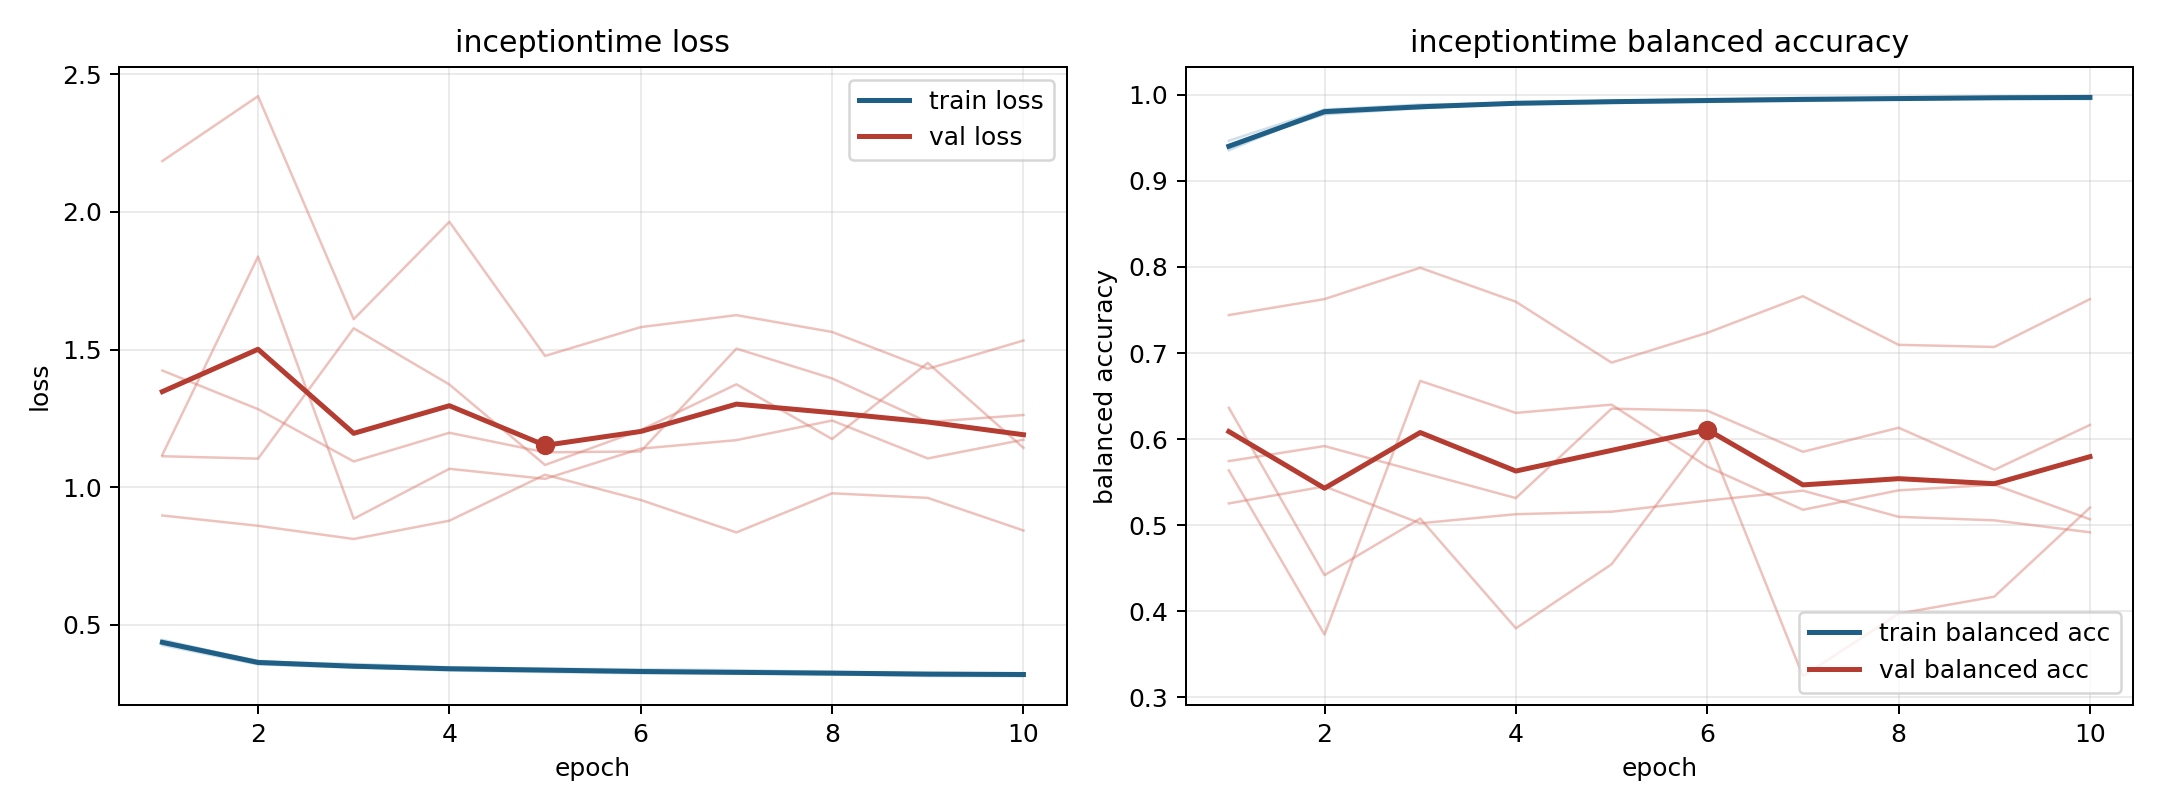

The table this chart was drawn from, first rows:
model, fold, epoch, train_loss, train_balanced_accuracy, val_loss, val_balanced_accuracy
inceptiontime, 1, 1, 0.4329, 0.9416, 1.112, 0.5745
inceptiontime, 1, 2, 0.3608, 0.9774, 1.103, 0.592
inceptiontime, 1, 3, 0.3459, 0.9844, 1.577, 0.5617
inceptiontime, 1, 4, 0.3336, 0.9909, 1.373, 0.5315
inceptiontime, 1, 5, 0.3281, 0.993, 1.081, 0.6354
inceptiontime, 1, 6, 0.3233, 0.994, 1.207, 0.6331
inceptiontime, 1, 7, 0.3232, 0.9938, 1.374, 0.5853
inceptiontime, 1, 8, 0.3197, 0.9956, 1.175, 0.6133
inceptiontime, 1, 9, 0.3134, 0.9975, 1.451, 0.5643
inceptiontime, 1, 10, 0.3133, 0.9975, 1.143, 0.6165
inceptiontime, 2, 1, 0.4452, 0.9356, 1.117, 0.5637
inceptiontime, 2, 2, 0.3662, 0.9821, 1.838, 0.373
inceptiontime, 2, 3, 0.3575, 0.9845, 0.8851, 0.6677
inceptiontime, 2, 4, 0.3453, 0.9906, 1.067, 0.6305
inceptiontime, 2, 5, 0.3406, 0.9917, 1.03, 0.6401
inceptiontime, 2, 6, 0.3379, 0.9924, 1.14, 0.5681
inceptiontime, 2, 7, 0.3351, 0.9928, 1.171, 0.518
inceptiontime, 2, 8, 0.3286, 0.9951, 1.242, 0.5405
inceptiontime, 2, 9, 0.3257, 0.9964, 1.104, 0.5471
inceptiontime, 2, 10, 0.3234, 0.9974, 1.172, 0.5069
inceptiontime, 3, 1, 0.4256, 0.9467, 2.185, 0.5253
inceptiontime, 3, 2, 0.3556, 0.9829, 2.421, 0.5451
inceptiontime, 3, 3, 0.344, 0.9887, 1.61, 0.5022
inceptiontime, 3, 4, 0.3392, 0.9903, 1.964, 0.5128
inceptiontime, 3, 5, 0.3318, 0.993, 1.477, 0.5157
inceptiontime, 3, 6, 0.3265, 0.995, 1.581, 0.5286
inceptiontime, 3, 7, 0.3249, 0.9955, 1.625, 0.5402
inceptiontime, 3, 8, 0.3196, 0.9969, 1.564, 0.5098
inceptiontime, 3, 9, 0.3191, 0.9966, 1.43, 0.5056
inceptiontime, 3, 10, 0.314, 0.9984, 1.533, 0.4918
inceptiontime, 4, 1, 0.4369, 0.9378, 0.8969, 0.7442
inceptiontime, 4, 2, 0.3625, 0.9819, 0.8595, 0.7627
inceptiontime, 4, 3, 0.3508, 0.9867, 0.8115, 0.7991
inceptiontime, 4, 4, 0.3408, 0.9902, 0.8781, 0.7596
inceptiontime, 4, 5, 0.3376, 0.9918, 1.045, 0.6889
inceptiontime, 4, 6, 0.33, 0.9942, 0.9534, 0.7235
inceptiontime, 4, 7, 0.3259, 0.9966, 0.8355, 0.7661
inceptiontime, 4, 8, 0.3258, 0.9962, 0.9776, 0.7096
inceptiontime, 4, 9, 0.3222, 0.9969, 0.9609, 0.7071
inceptiontime, 4, 10, 0.3225, 0.9966, 0.8425, 0.7627
inceptiontime, 5, 1, 0.4393, 0.9398, 1.424, 0.6364
inceptiontime, 5, 2, 0.3692, 0.9782, 1.283, 0.442
inceptiontime, 5, 3, 0.3478, 0.9864, 1.093, 0.5077
inceptiontime, 5, 4, 0.3414, 0.989, 1.198, 0.3802
inceptiontime, 5, 5, 0.3376, 0.9907, 1.127, 0.4546
inceptiontime, 5, 6, 0.3326, 0.9916, 1.13, 0.6022
inceptiontime, 5, 7, 0.3256, 0.9947, 1.503, 0.3247
inceptiontime, 5, 8, 0.3272, 0.9945, 1.395, 0.3972
inceptiontime, 5, 9, 0.3223, 0.9957, 1.237, 0.417
inceptiontime, 5, 10, 0.3227, 0.9949, 1.262, 0.5204
